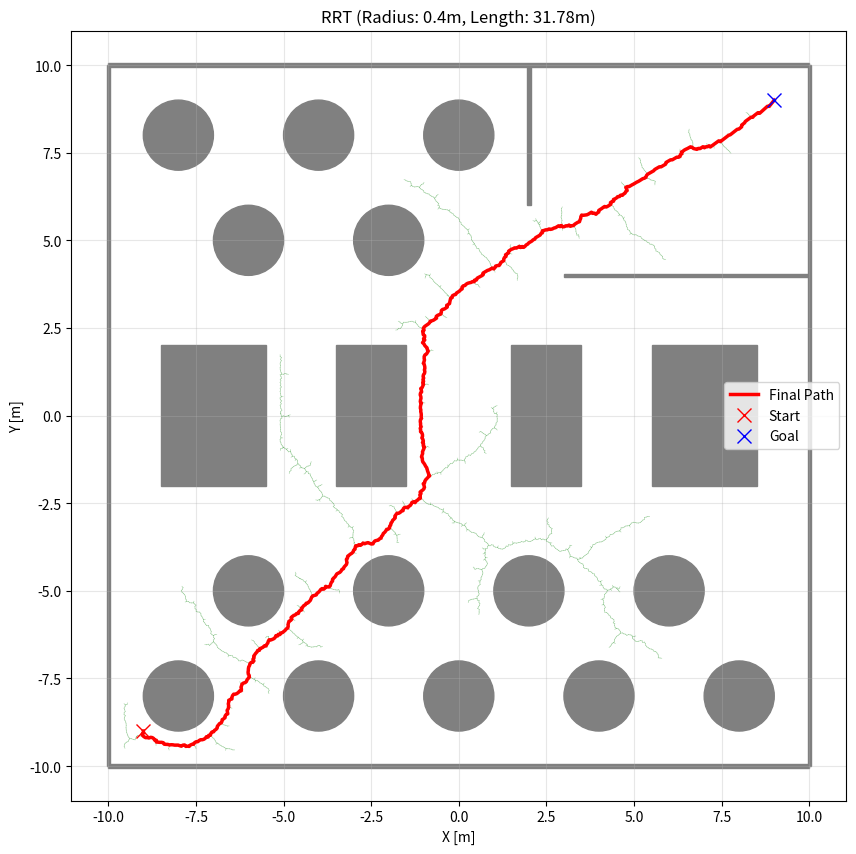

Recreate this plot in Python.
import numpy as np
import matplotlib.pyplot as plt
import matplotlib.patches as patches
import math
import random


def get_obstacles():
    
    wall_length = 20
    wall_thickness = 0.1

    
    wall_obstacles_dicts = [
        {'type': 'box', 'geometry': {'position': [wall_length/2.0, 0.0, 0.4], 'width': wall_length, 'height': 0.8, 'length': wall_thickness}},
        {'type': 'box', 'geometry': {'position': [0.0, wall_length/2.0, 0.4], 'width': wall_thickness, 'height': 0.8, 'length': wall_length}},
        {'type': 'box', 'geometry': {'position': [0.0, -wall_length/2.0, 0.4], 'width': wall_thickness, 'height': 0.8, 'length': wall_length}},
        {'type': 'box', 'geometry': {'position': [-wall_length/2.0, 0.0, 0.4], 'width': wall_length, 'height': 0.8, 'length': wall_thickness}},
        {'type': 'box', 'geometry': {'position': [6.5, 4.0, 0.4], 'width': wall_thickness, 'height': 0.8, 'length': 7.0}},
        {'type': 'box', 'geometry': {'position': [2.0, 8.0, 0.4], 'width': 4.0, 'height': 0.8, 'length': wall_thickness}},
    ]

    cylinder_obstacles_dicts = [
        {"type": "cylinder", "geometry": {"position": [8.0, -8.0, 0.0], "radius": 1.0}},
        {"type": "cylinder", "geometry": {"position": [4.0, -8.0, 0.0], "radius": 1.0}},
        {"type": "cylinder", "geometry": {"position": [0.0, -8.0, 0.0], "radius": 1.0}},
        {"type": "cylinder", "geometry": {"position": [-4.0, -8.0, 0.0], "radius": 1.0}},
        {"type": "cylinder", "geometry": {"position": [-8.0, -8.0, 0.0], "radius": 1.0}},
        {"type": "cylinder", "geometry": {"position": [6.0, -5.0, 0.0], "radius": 1.0}},
        {"type": "cylinder", "geometry": {"position": [2.0, -5.0, 0.0], "radius": 1.0}},
        {"type": "cylinder", "geometry": {"position": [-2.0, -5.0, 0.0], "radius": 1.0}},
        {"type": "cylinder", "geometry": {"position": [-6.0, -5.0, 0.0], "radius": 1.0}},
        {"type": "cylinder", "geometry": {"position": [0.0, 8.0, 0.0], "radius": 1.0}},
        {"type": "cylinder", "geometry": {"position": [-4.0, 8.0, 0.0], "radius": 1.0}},
        {"type": "cylinder", "geometry": {"position": [-8.0, 8.0, 0.0], "radius": 1.0}},
        {"type": "cylinder", "geometry": {"position": [-2.0, 5.0, 0.0], "radius": 1.0}},
        {"type": "cylinder", "geometry": {"position": [-6.0, 5.0, 0.0], "radius": 1.0}},
    ]

    box_obstacles_dicts = [
        {'type': 'box', 'geometry': {'position': [7.0, 0.0, 0.0], 'width': 4.0, 'height': 1.0, 'length': 3.0}},
        {'type': 'box', 'geometry': {'position': [2.5, 0.0, 0.0], 'width': 4.0, 'height': 1.0, 'length': 2.0}},
        {'type': 'box', 'geometry': {'position': [-2.5, 0.0, 0.0], 'width': 4.0, 'height': 1.0, 'length': 2.0}},
        {'type': 'box', 'geometry': {'position': [-7.0, 0.0, 0.0], 'width': 4.0, 'height': 1.0, 'length': 3.0}},
    ]

    obstacles = []
    
    # Process Boxes (length=x, width=y)
    all_boxes = wall_obstacles_dicts + box_obstacles_dicts
    for item in all_boxes:
        geo = item['geometry']
        cx, cy = geo['position'][0], geo['position'][1]
        w, h = geo['length'], geo['width'] 
        obstacles.append({'type': 'rect', 'x': cx - w/2, 'y': cy - h/2, 'w': w, 'h': h})

    # Process Cylinders
    for item in cylinder_obstacles_dicts:
        geo = item['geometry']
        obstacles.append({'type': 'circle', 'x': geo['position'][0], 'y': geo['position'][1], 'r': geo['radius']})

    return obstacles


def get_dist_to_rect(x, y, rect):
    
    # Calculate the distance from the center of the rectangle to the point
    dx = abs(x - (rect['x'] + rect['w'] / 2)) - rect['w'] / 2
    dy = abs(y - (rect['y'] + rect['h'] / 2)) - rect['h'] / 2

    # If dx and dy are negative, the point is inside.
    # We take max(0, d) to ignore the 'inside' portion for the external distance calculation.
    return math.hypot(max(dx, 0), max(dy, 0))

def is_point_in_obstacle(x, y, obstacles, robot_radius):
    
    for obs in obstacles:
        if obs['type'] == 'rect':
            # Exact distance check: collision if distance to rect < robot_radius
            dist = get_dist_to_rect(x, y, obs)
            if dist <= robot_radius:
                return True
        elif obs['type'] == 'circle':
            # Circle check: distance between centers <= sum of radii
            dist_sq = (x - obs['x'])**2 + (y - obs['y'])**2
            if dist_sq <= (obs['r'] + robot_radius)**2:
                return True
    return False

def is_line_collision_free(x1, y1, x2, y2, obstacles, robot_radius, step_check=0.1):
   
    dist = math.hypot(x2 - x1, y2 - y1)
    
    # Check start point
    if is_point_in_obstacle(x1, y1, obstacles, robot_radius): 
        return False
    
    if dist == 0: 
        return True

    steps = int(dist / step_check) + 1
    for i in range(steps + 1):
        t = i / steps
        x = x1 + (x2 - x1) * t
        y = y1 + (y2 - y1) * t
        if is_point_in_obstacle(x, y, obstacles, robot_radius):
            return False
    return True



class Node:
    def __init__(self, x, y):
        self.x = x
        self.y = y
        self.parent = None

class RRT:
    def __init__(self, start, goal, obstacles, rand_area, 
                 robot_radius=0.4, # <--- NEW DEFAULT PARAMETER
                 expand_dis=1.0, goal_sample_rate=5, max_iter=500):
        self.start = Node(start[0], start[1])
        self.goal = Node(goal[0], goal[1])
        self.obstacles = obstacles
        self.min_rand, self.max_rand = rand_area
        self.robot_radius = robot_radius # <--- STORE RADIUS
        self.expand_dis = expand_dis
        self.goal_sample_rate = goal_sample_rate
        self.max_iter = max_iter
        self.node_list = []

    def planning(self):
        self.node_list = [self.start]
        
        for i in range(self.max_iter):
            # 1. Sample a random node (with goal bias)
            if random.randint(0, 100) <= self.goal_sample_rate:
                rnd_node = Node(self.goal.x, self.goal.y)
            else:
                rnd_node = Node(
                    random.uniform(self.min_rand, self.max_rand),
                    random.uniform(self.min_rand, self.max_rand)
                )

            # 2. Find nearest node in tree
            nearest_ind = self.get_nearest_node_index(self.node_list, rnd_node)
            nearest_node = self.node_list[nearest_ind]

            # 3. Steer towards random node
            new_node = self.steer(nearest_node, rnd_node, self.expand_dis)

            # 4. Check collision for the path segment (PASS RADIUS HERE)
            if is_line_collision_free(nearest_node.x, nearest_node.y, new_node.x, new_node.y, self.obstacles, self.robot_radius):
                self.node_list.append(new_node)
                
                # Check if we are close enough to goal
                dist_to_goal = math.hypot(new_node.x - self.goal.x, new_node.y - self.goal.y)
                if dist_to_goal <= self.expand_dis:
                    final_node = self.steer(new_node, self.goal, dist_to_goal)
                    if is_line_collision_free(new_node.x, new_node.y, final_node.x, final_node.y, self.obstacles, self.robot_radius):
                        return self.generate_final_path(len(self.node_list) - 1)
        
        return None  # Path not found

    def steer(self, from_node, to_node, extend_length=float("inf")):
        new_node = Node(from_node.x, from_node.y)
        d_x = to_node.x - from_node.x
        d_y = to_node.y - from_node.y
        dist = math.hypot(d_x, d_y)

        if extend_length > dist:
            extend_length = dist

        new_node.x += extend_length * math.cos(math.atan2(d_y, d_x))
        new_node.y += extend_length * math.sin(math.atan2(d_y, d_x))
        new_node.parent = from_node
        return new_node

    def get_nearest_node_index(self, node_list, rnd_node):
        dlist = [(node.x - rnd_node.x)**2 + (node.y - rnd_node.y)**2 for node in node_list]
        return dlist.index(min(dlist))

    def generate_final_path(self, goal_ind):
        path = [[self.goal.x, self.goal.y]]
        node = self.node_list[goal_ind]
        while node.parent is not None:
            path.append([node.x, node.y])
            node = node.parent
        path.append([self.start.x, self.start.y])
        return path


def calculate_path_length(path):
    """Calculates the Euclidean length of the path."""
    length = 0.0
    for i in range(len(path) - 1):
        x1, y1 = path[i]
        x2, y2 = path[i+1]
        length += math.hypot(x2 - x1, y2 - y1)
    return length

def main():
    print("Parsing Obstacles...")
    obstacles = get_obstacles()
    
    sx, sy = -9.0, -9.0
    gx, gy = 9.0, 9.0
    
    # --- DEFINE ROBOT RADIUS ---
    ROBOT_RADIUS = 0.4

    rrt = RRT(
        start=[sx, sy],
        goal=[gx, gy],
        obstacles=obstacles,
        rand_area=[-11, 11],
        robot_radius=ROBOT_RADIUS, # <--- Pass Radius Here
        expand_dis=0.05,
        max_iter=25000
    )

    print(f"Running RRT with Robot Radius: {ROBOT_RADIUS}m ...")
    path = rrt.planning()

    length = 0.0
    if path is None:
        print("Failed to find a path!")
    else:
        length = calculate_path_length(path)
        print("-" * 30)
        print(f"Path Found!")
        print(f"Waypoints: {len(path)}")
        print(f"Total Path Length: {length:.4f} meters")
        print("-" * 30)

    # --- PLOTTING ---
    plt.figure(figsize=(10, 10))
    ax = plt.gca()

    # Draw Obstacles
    for obs in obstacles:
        if obs['type'] == 'rect':
            rect = patches.Rectangle((obs['x'], obs['y']), obs['w'], obs['h'], color='gray')
            ax.add_patch(rect)
        elif obs['type'] == 'circle':
            circle = patches.Circle((obs['x'], obs['y']), obs['r'], color='gray')
            ax.add_patch(circle)

    # Draw Tree
    for node in rrt.node_list:
        if node.parent:
            plt.plot([node.x, node.parent.x], [node.y, node.parent.y], "-g", alpha=0.3, linewidth=0.5)

    # Draw Final Path
    if path is not None:
        path = np.array(path)
        plt.plot(path[:, 0], path[:, 1], '-r', linewidth=2.5, label="Final Path")

    plt.plot(sx, sy, "xr", markersize=10, label="Start")
    plt.plot(gx, gy, "xb", markersize=10, label="Goal")

    title_text = f"RRT (Radius: {ROBOT_RADIUS}m, Length: {length:.2f}m)" if path is not None else "RRT (Fail)"
    plt.title(title_text)
    plt.xlabel("X [m]")
    plt.ylabel("Y [m]")
    plt.legend()
    plt.grid(True, alpha=0.3)
    plt.xlim(-11, 11)
    plt.ylim(-11, 11)
    plt.axis("equal")
    plt.show()

if __name__ == '__main__':
    main()
